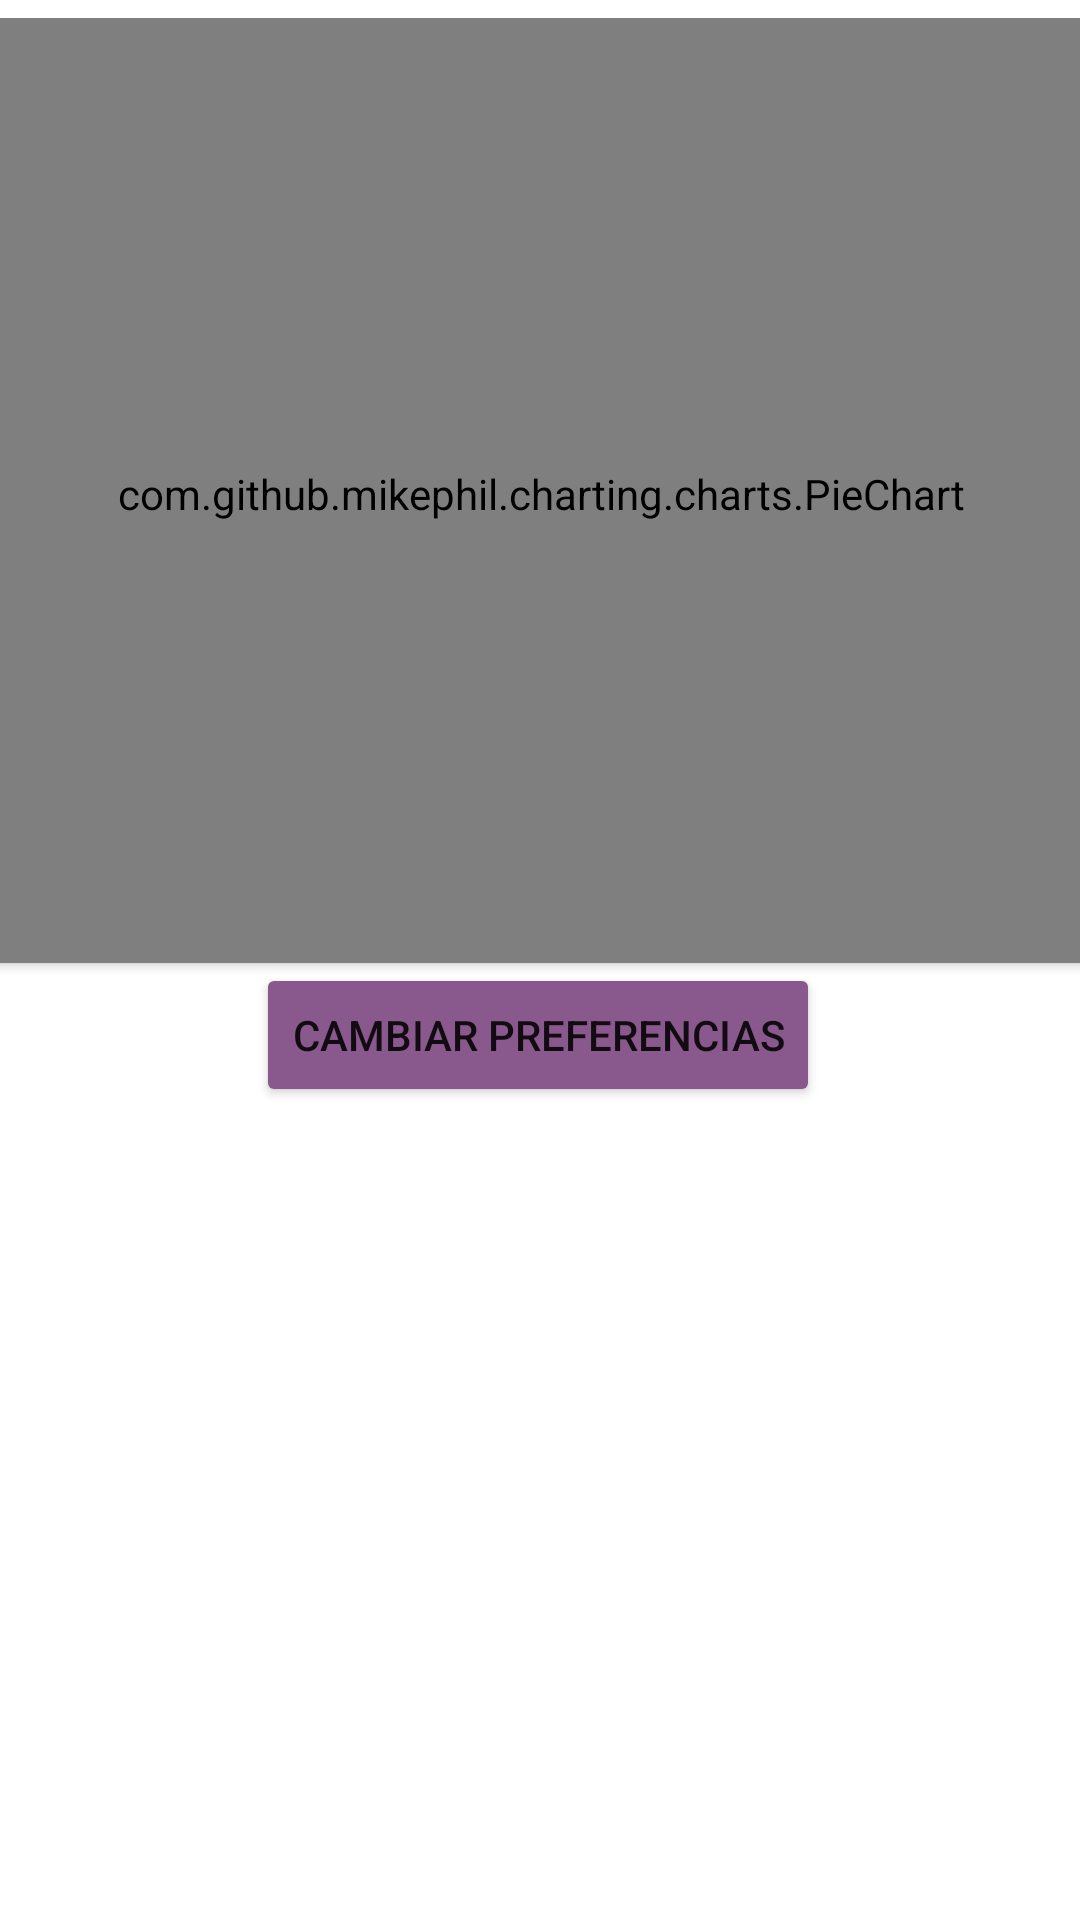

The Android layout XML behind this screen, and the referenced resources:
<!-- AndroidManifest.xml: application theme Theme.AdministraTec -->
<!-- res/layout/fragment_pie_chart.xml -->
<?xml version="1.0" encoding="utf-8"?>
<androidx.constraintlayout.widget.ConstraintLayout xmlns:android="http://schemas.android.com/apk/res/android"
    xmlns:app="http://schemas.android.com/apk/res-auto"
    xmlns:tools="http://schemas.android.com/tools"
    android:layout_width="match_parent"
    android:layout_height="match_parent"
    tools:context=".PieChartFragment">


    <Button
        android:id="@+id/btn_change"
        android:layout_width="wrap_content"
        android:layout_height="wrap_content"
        android:backgroundTint="@color/lilaDark"
        android:text="Cambiar preferencias"
        app:layout_constraintEnd_toEndOf="parent"
        app:layout_constraintHorizontal_bias="0.497"
        app:layout_constraintStart_toStartOf="parent"
        app:layout_constraintTop_toBottomOf="@+id/cardView" />

    <androidx.cardview.widget.CardView
        android:id="@+id/cardView"
        android:layout_width="373dp"
        android:layout_height="321dp"
        app:layout_constraintEnd_toEndOf="parent"
        app:layout_constraintStart_toStartOf="parent"
        app:layout_constraintTop_toTopOf="parent">

        <com.github.mikephil.charting.charts.PieChart
            android:id="@+id/PieChart"
            android:layout_width="match_parent"
            android:layout_height="317dp"
            android:layout_marginTop="6dp"
            android:layout_marginBottom="30dp" />
    </androidx.cardview.widget.CardView>

    <androidx.recyclerview.widget.RecyclerView
        android:id="@+id/rvGastos"
        android:layout_width="366dp"
        android:layout_height="217dp"
        android:layout_marginTop="12dp"
        android:layout_marginBottom="18dp"
        app:layout_constraintBottom_toBottomOf="parent"
        app:layout_constraintEnd_toEndOf="parent"
        app:layout_constraintHorizontal_bias="0.489"
        app:layout_constraintStart_toStartOf="parent"
        app:layout_constraintTop_toBottomOf="@+id/btn_change"
        app:layout_constraintVertical_bias="0.761" />
</androidx.constraintlayout.widget.ConstraintLayout>
<!-- resources referenced by this layout -->
<resources>
  <color name="lilaDark">#89598d</color>
  <style name="Theme.AdministraTec" parent="Theme.MaterialComponents.DayNight.DarkActionBar">
          
          <item name="colorPrimary">@color/purple_500</item>
          <item name="colorPrimaryVariant">@color/purple_700</item>
          <item name="colorOnPrimary">@color/white</item>
          
          <item name="colorSecondary">@color/teal_200</item>
          <item name="colorSecondaryVariant">@color/teal_700</item>
          <item name="colorOnSecondary">@color/black</item>
          
          <item name="android:statusBarColor" tools:targetApi="l">?attr/colorPrimaryVariant</item>
          
      </style>
  <color name="purple_500">#9fdb86</color>
  <color name="purple_700">#6ea958</color>
  <color name="white">#FFFFFFFF</color>
  <color name="teal_200">#FF03DAC5</color>
  <color name="teal_700">#FF018786</color>
  <color name="black">#FF000000</color>
</resources>
